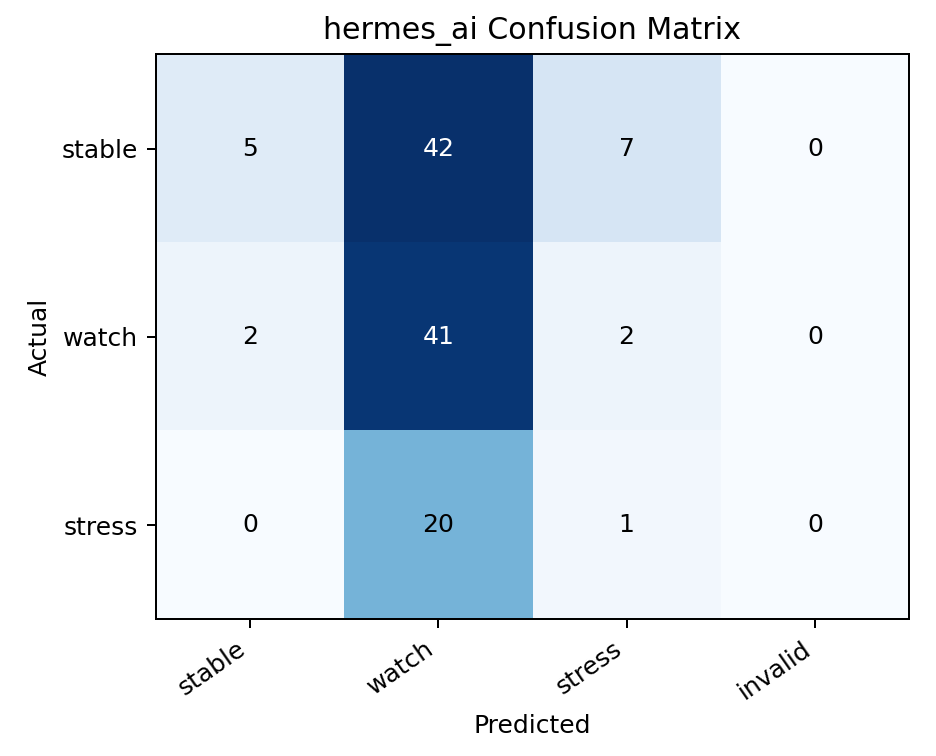

The data file committed next to this chart (first rows):
, stable, watch, stress, invalid
stable, 5, 42, 7, 0
watch, 2, 41, 2, 0
stress, 0, 20, 1, 0
